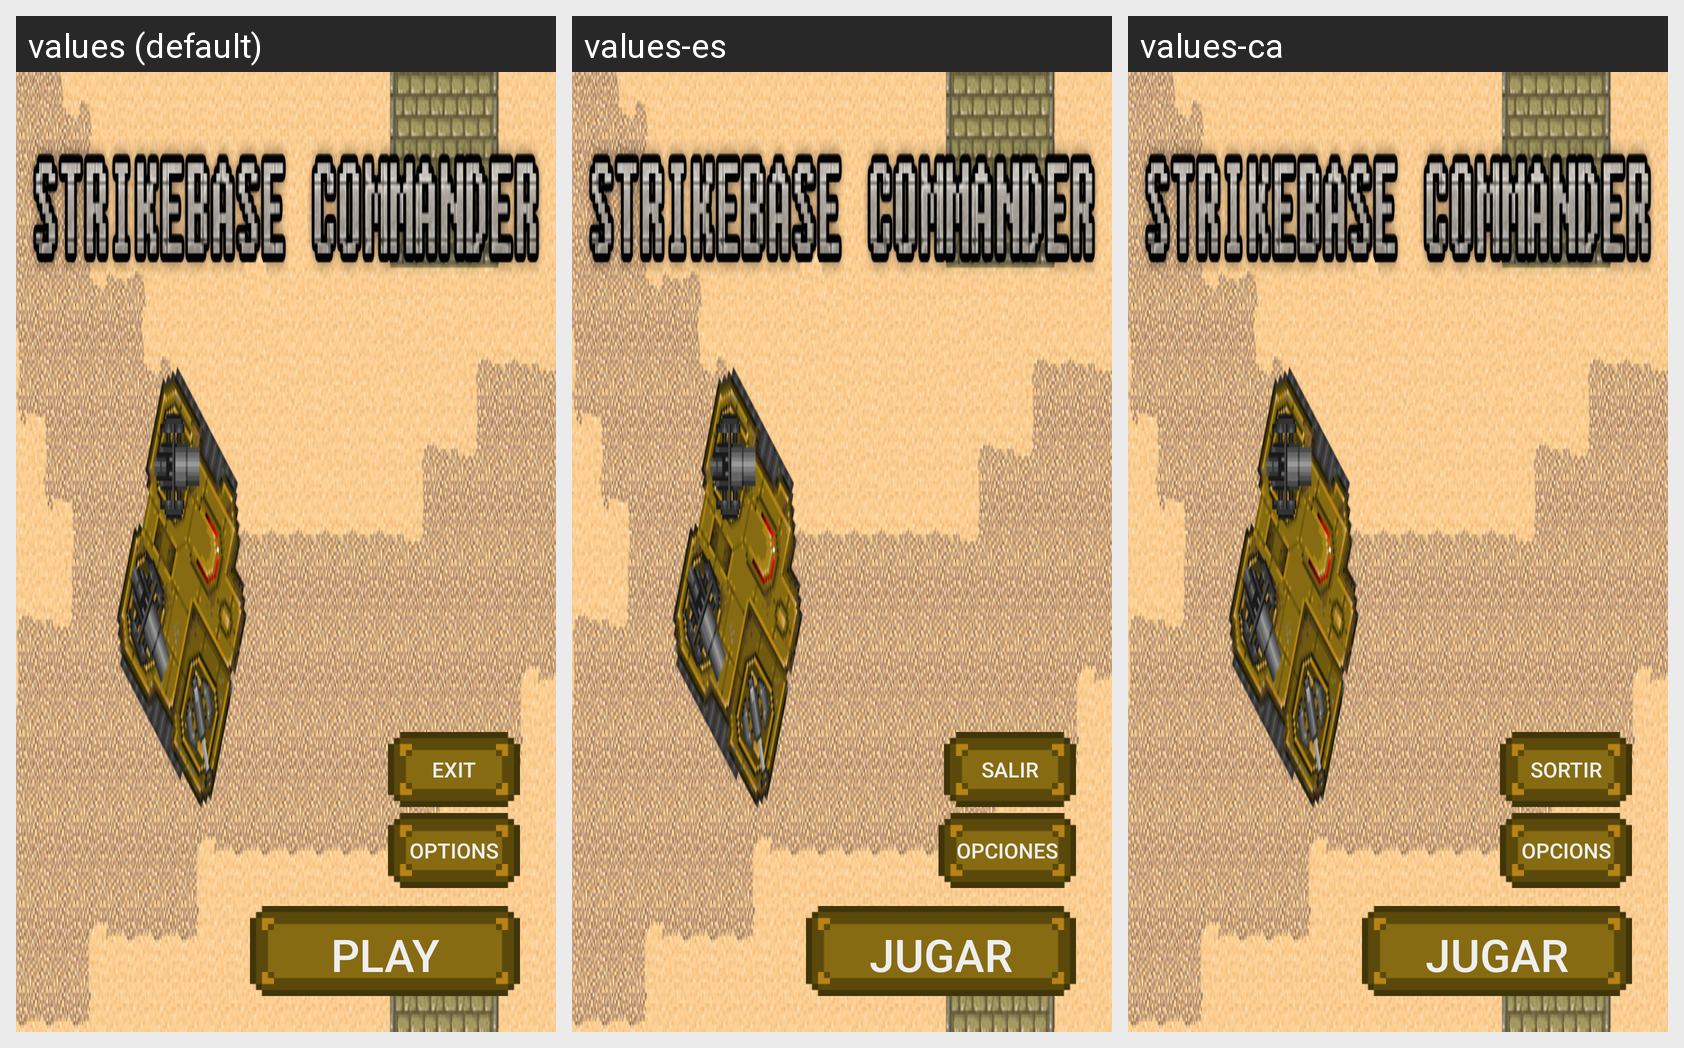

Strings drawn on this Android screen and how each of the app's shown locales translates them:
Android screen res/layout/activity_main_menu.xml rendered under 3 locales, left to right: values (default), values-es, values-ca. Device: Nexus 5 (rendered at 1080×1920; each locale shown at half size, 540×960, under a caption strip naming it); theme AppTheme.
Strings drawn on this screen, with the default value and each locale's value (text and hints the layout hard-codes appear in the picture but are not listed):

exit_button
  values: Exit
  values-es: Salir
  values-ca: Sortir

options_button
  values: Options
  values-es: Opciones
  values-ca: Opcions

play_button
  values: Play
  values-es: Jugar
  values-ca: Jugar
